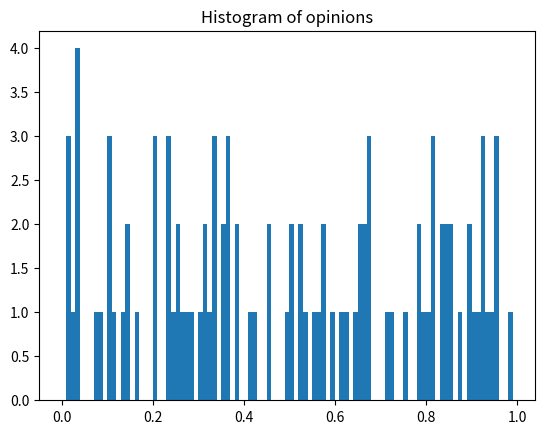
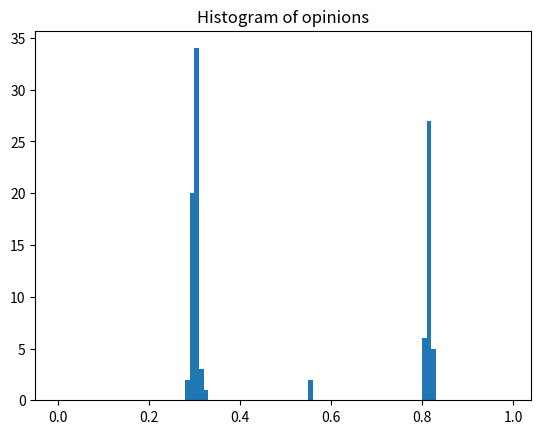

The script that saved these images, in order:
import math
import networkx as nx
import matplotlib.pyplot as plt
import numpy as np
import random
from time import perf_counter


class DeffuantModel:
    def __init__(self, G, confidence_interval, cautiousness):
        # graph parameters
        self.G = G
        self.edges = list(self.G.edges(data=False))
        # Deffuant parameters
        self.confidence = confidence_interval  # restricted to interval (0, 0.5]
        self.cautiousness = cautiousness  # convergence parameter, restricted to interval (0, 0.5]
        self.PRECISION = 0.01   # difference between opinions that are considered identical
        # clusters parameters
        self.CLUSTER_PRECISION = 0.05  # difference in neighbouring opinions belonging to the same cluster
        self.CLUSTER_MAX_LENGTH = 0.2
        # convergence parameters
        self.MAXIMUM_STEPS = 100000
        self.STEPS_MONITORED = 100
        self.IDLE_STEPS = 90

    def formation(self, node1, node2):
        """
        value = (node1.value + node2.value) * self.persuasibility
        """
        value1 = self.G.nodes[node1]['opinion']
        value2 = self.G.nodes[node2]['opinion']
        diff = abs(value1 - value2)
        if diff < self.confidence and diff > self.PRECISION:
            value = (value1 + value2) * self.cautiousness
            return value
        elif diff < self.PRECISION:
            return 0
        else:
            return False

    def opinion_formation(self):
        counter = 0
        loop = 1
        total_steps = 0
        not_convergence = True
        while not_convergence:
            # G.edges returns a tuple with two node numbers
            edge = random.choice(self.edges)
            # random edges
            value = self.formation(*edge)
            if value > 0:
                node1, node2 = edge
                self.G.nodes[node1]['opinion'] = value
                self.G.nodes[node2]['opinion'] = value
            elif value == 0:
                counter += 1
            # else:
            #     # remove edge
            #     self.G.remove_edge(*edge)
            total_steps += 1
            loop, counter, not_convergence = self.is_not_convergence(loop, counter, total_steps)
        return self.G

    def is_not_convergence(self, loop, counter, total_steps):
        if total_steps < self.MAXIMUM_STEPS:
            if loop == self.STEPS_MONITORED:
                if counter >= self.IDLE_STEPS:
                    print('model has converged')
                    print('steps performed:', str(total_steps))
                    return 1, 1, False
                else:
                    return 1, 0, True
            else:
                loop += 1
                return loop, counter, True
        else:
            print('model is not converging')
            return loop, counter, False

    def clusters_detector(self):
        clusters = []
        points_sorted = sorted(self.get_opinion())
        curr_point = points_sorted[0]
        curr_cluster = [curr_point]
        for point in points_sorted[1:]:
            if point <= curr_point + self.CLUSTER_PRECISION:
                curr_cluster.append(point)
            else:
                clusters.append(curr_cluster)
                curr_cluster = [point]
            curr_point = point
        clusters.append(curr_cluster)
        return clusters


    def show_opinion_distribution(self, opinions):
        # opinions = np.array(list(nx.get_node_attributes(self.G, 'opinion').values()))
        # hist_data = np.histogram(opinions.values())
        bins = [0.01 * n for n in range(100)]
        plt.hist(opinions, bins=bins)
        plt.title("Histogram of opinions")
        plt.show()
        # plt.savefig('result2.png')

    def set_opinion(self, opinion_array):
        # transforming numpy.array into dictionary
        d = dict(enumerate(opinion_array))
        nx.set_node_attributes(G, d, 'opinion')

    def get_opinion(self):
        opinions = np.array(list(nx.get_node_attributes(self.G, 'opinion').values()))
        return opinions


# Initiating a graph
N_nodes: int = 100
G = nx.complete_graph(N_nodes)
# G = nx.empty_graph(N_nodes)

# Initiating a model on the graph
model = DeffuantModel(G, 0.2, 0.5)


def random_opinion(N_nodes):
    rng = np.random.default_rng()
    opinion_distribution = rng.random((N_nodes,))
    return opinion_distribution


def uniform_opinion(N_nodes):
    rng = np.random.default_rng()
    opinion = rng.uniform(0.0, 1.0, (N_nodes,))
    return opinion

def sin_opinion(N_nodes):
    # randomly chosen N_nodes numbers from [0,1) from uniform distribution
    rng = np.random.default_rng()
    values = rng.uniform(0.0, 1.0, (N_nodes,))
    m = 1
    # opinion_distribution = values + m * np.sin(2*math.pi/k * np.linspace(0, 1, N_nodes, endpoint=False))
    opinion = m * np.arccos(np.linspace(-1, 1, N_nodes))/math.pi
    return opinion

def normal_opinion(N_nodes, mu, sigma):
    rng = np.random.default_rng()
    opinion = rng.normal(mu, sigma, N_nodes)
    return opinion

def multimodal_normal_opinion(N_nodes, sigma):
    rng = np.random.default_rng()
    mus = [.25, .75]
    opinion = np.zeros(N_nodes)
    for mu in mus:
        opinion += rng.normal(mu, sigma, N_nodes)
    return opinion


# Setting initial opinion
initial_opinion = uniform_opinion(N_nodes)
# initial_opinion = normal_opinion(N_nodes, 0.5, 0.1)
model.show_opinion_distribution(initial_opinion)

# Set initial opinion
model.set_opinion(initial_opinion)
# Run the model
model.opinion_formation()
print('Number of clusters:', len(model.clusters_detector()))
# Get final opinion
model.show_opinion_distribution(model.get_opinion())

# sigmas = [0.5]
# for sigma in sigmas:  # iteration through the family of initial opinions
#     for i in range(1):  # iteration through realisations of opinion distribution
#         initial_opinion = normal_opinion(N_nodes, 0.5, sigma)
#         initial_opinion = multimodal_normal_opinion(N_nodes, sigma, 2)
#         # Set initial opinion
#         model.set_opinion(initial_opinion)
#         # Run the model
#         model.opinion_formation()
#         # Get final opinion
#         model.show_opinion_distribution(model.get_opinion())
